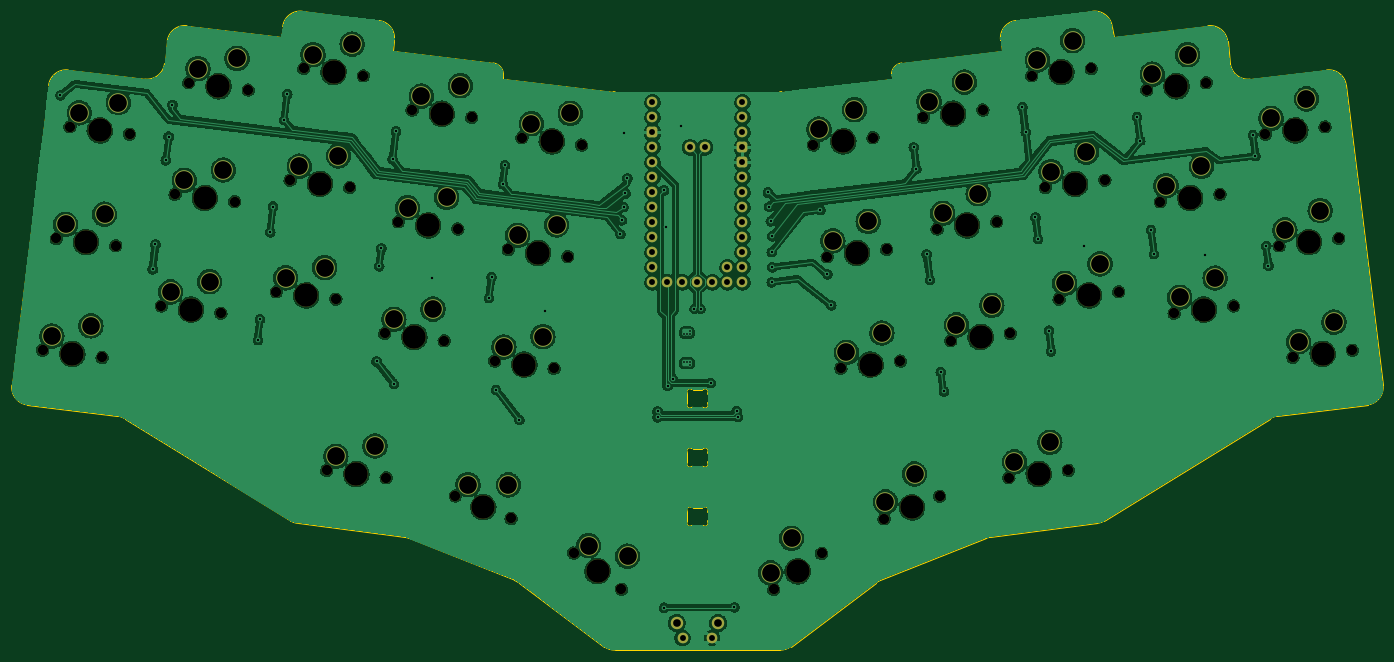
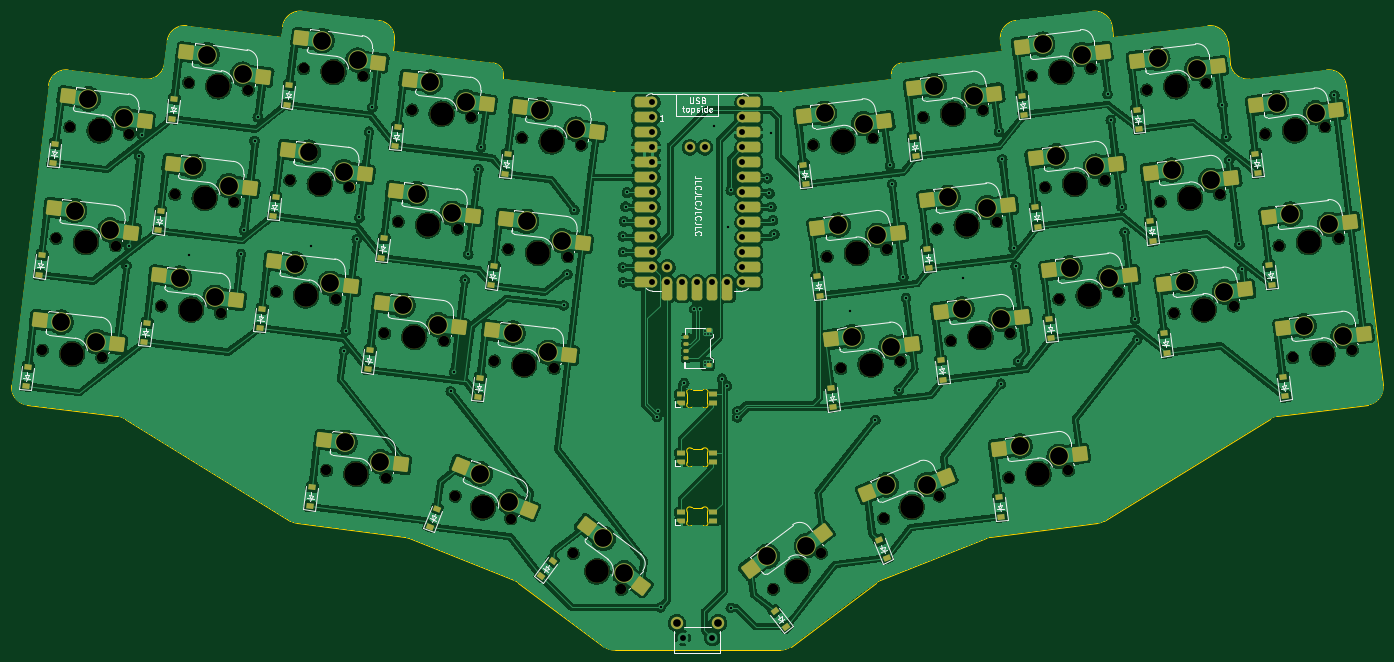
Circuit board: 11 layer files. Board 232.2 x 108.2 mm.
- bottom_copper: fatboy-B_Cu.gbr (704156 bytes)
- bottom_mask: fatboy-B_Mask.gbr (16967 bytes)
- paste: fatboy-B_Paste.gbr (8797 bytes)
- bottom_silk: fatboy-B_Silkscreen.gbr (53327 bytes)
- outline: fatboy-Edge_Cuts.gbr (7837 bytes)
- top_copper: fatboy-F_Cu.gbr (527642 bytes)
- top_mask: fatboy-F_Mask.gbr (8339 bytes)
- paste: fatboy-F_Paste.gbr (493 bytes)
- top_silk: fatboy-F_Silkscreen.gbr (494 bytes)
- drill: fatboy-NPTH.drl (2159 bytes)
- drill: fatboy-PTH.drl (3744 bytes)

=== bottom_copper: fatboy-B_Cu.gbr (704156 bytes, source omitted) ===
=== bottom_mask: fatboy-B_Mask.gbr (16967 bytes, source omitted) ===
=== paste: fatboy-B_Paste.gbr (8797 bytes, source omitted) ===
=== bottom_silk: fatboy-B_Silkscreen.gbr (53327 bytes, source omitted) ===
=== outline: fatboy-Edge_Cuts.gbr (7837 bytes, source omitted) ===
=== top_copper: fatboy-F_Cu.gbr (527642 bytes, source omitted) ===
=== top_mask: fatboy-F_Mask.gbr (8339 bytes, source omitted) ===
=== paste: fatboy-F_Paste.gbr ===
%TF.GenerationSoftware,KiCad,Pcbnew,7.0.10-7.0.10~ubuntu22.04.1*%
%TF.CreationDate,2024-01-12T22:57:13+01:00*%
%TF.ProjectId,fatboy,66617462-6f79-42e6-9b69-6361645f7063,rev?*%
%TF.SameCoordinates,Original*%
%TF.FileFunction,Paste,Top*%
%TF.FilePolarity,Positive*%
%FSLAX46Y46*%
G04 Gerber Fmt 4.6, Leading zero omitted, Abs format (unit mm)*
G04 Created by KiCad (PCBNEW 7.0.10-7.0.10~ubuntu22.04.1) date 2024-01-12 22:57:13*
%MOMM*%
%LPD*%
G01*
G04 APERTURE LIST*
G04 APERTURE END LIST*
M02*

=== top_silk: fatboy-F_Silkscreen.gbr ===
%TF.GenerationSoftware,KiCad,Pcbnew,7.0.10-7.0.10~ubuntu22.04.1*%
%TF.CreationDate,2024-01-12T22:57:13+01:00*%
%TF.ProjectId,fatboy,66617462-6f79-42e6-9b69-6361645f7063,rev?*%
%TF.SameCoordinates,Original*%
%TF.FileFunction,Legend,Top*%
%TF.FilePolarity,Positive*%
%FSLAX46Y46*%
G04 Gerber Fmt 4.6, Leading zero omitted, Abs format (unit mm)*
G04 Created by KiCad (PCBNEW 7.0.10-7.0.10~ubuntu22.04.1) date 2024-01-12 22:57:13*
%MOMM*%
%LPD*%
G01*
G04 APERTURE LIST*
G04 APERTURE END LIST*
M02*

=== drill: fatboy-NPTH.drl ===
M48
; DRILL file {KiCad 7.0.10-7.0.10~ubuntu22.04.1} date Fr 12 Jan 2024 22:57:10 CET
; FORMAT={-:-/ absolute / inch / decimal}
; #@! TF.CreationDate,2024-01-12T22:57:10+01:00
; #@! TF.GenerationSoftware,Kicad,Pcbnew,7.0.10-7.0.10~ubuntu22.04.1
; #@! TF.FileFunction,NonPlated,1,2,NPTH
FMAT,2
INCH
; #@! TA.AperFunction,NonPlated,NPTH,ComponentDrill
T1C0.0689
; #@! TA.AperFunction,NonPlated,NPTH,ComponentDrill
T2C0.1570
%
G90
G05
T1
X3.3406Y-5.6657
X3.432Y-4.9213
X3.5234Y-4.177
X3.7376Y-5.7144
X3.829Y-4.9701
X3.9204Y-4.2257
X4.1323Y-5.3712
X4.2237Y-4.6268
X4.3151Y-3.8825
X4.5294Y-5.42
X4.6208Y-4.6756
X4.7122Y-3.9312
X4.8995Y-5.277
X4.9909Y-4.5326
X5.0823Y-3.7883
X5.2342Y-6.4672
X5.2965Y-5.3257
X5.3879Y-4.5814
X5.4793Y-3.837
X5.6211Y-5.554
X5.6313Y-6.5159
X5.7125Y-4.8096
X5.8039Y-4.0653
X6.0181Y-5.6027
X6.0931Y-6.6374
X6.1095Y-4.8584
X6.2009Y-4.114
X6.354Y-5.7382
X6.4454Y-4.9938
X6.464Y-6.7872
X6.5368Y-4.2495
X6.7511Y-5.787
X6.8425Y-5.0426
X6.8807Y-7.0186
X6.9339Y-4.2982
X7.2001Y-7.2593
X8.2145Y-7.2613
X8.48Y-4.2982
X8.534Y-7.0206
X8.5714Y-5.0426
X8.6628Y-5.787
X8.877Y-4.2495
X8.9507Y-6.7892
X8.9684Y-4.9938
X9.0598Y-5.7382
X9.213Y-4.114
X9.3044Y-4.8584
X9.3215Y-6.6393
X9.3958Y-5.6027
X9.61Y-4.0653
X9.7014Y-4.8096
X9.7826Y-6.5159
X9.7928Y-5.554
X9.9346Y-3.837
X10.026Y-4.5814
X10.1174Y-5.3257
X10.1796Y-6.4672
X10.3316Y-3.7883
X10.423Y-4.5326
X10.5144Y-5.277
X10.7017Y-3.9312
X10.7931Y-4.6756
X10.8845Y-5.42
X11.0987Y-3.8825
X11.1901Y-4.6268
X11.2815Y-5.3712
X11.4935Y-4.2257
X11.5849Y-4.9701
X11.6763Y-5.7144
X11.8905Y-4.177
X11.9819Y-4.9213
X12.0733Y-5.6657
T2
X3.5391Y-5.6901
X3.6305Y-4.9457
X3.7219Y-4.2013
X4.3309Y-5.3956
X4.4223Y-4.6512
X4.5136Y-3.9069
X5.098Y-5.3014
X5.1894Y-4.557
X5.2808Y-3.8126
X5.4328Y-6.4915
X5.8196Y-5.5784
X5.911Y-4.834
X6.0024Y-4.0896
X6.2786Y-6.7123
X6.5525Y-5.7626
X6.6439Y-5.0182
X6.7353Y-4.2739
X7.0404Y-7.139
X8.3742Y-7.1409
X8.6785Y-4.2739
X8.7699Y-5.0182
X8.8613Y-5.7626
X9.1361Y-6.7143
X9.4115Y-4.0896
X9.5029Y-4.834
X9.5943Y-5.5784
X9.9811Y-6.4915
X10.1331Y-3.8126
X10.2245Y-4.557
X10.3159Y-5.3014
X10.9002Y-3.9069
X10.9916Y-4.6512
X11.083Y-5.3956
X11.692Y-4.2013
X11.7834Y-4.9457
X11.8748Y-5.6901
M30

=== drill: fatboy-PTH.drl ===
M48
; DRILL file {KiCad 7.0.10-7.0.10~ubuntu22.04.1} date Fr 12 Jan 2024 22:57:10 CET
; FORMAT={-:-/ absolute / inch / decimal}
; #@! TF.CreationDate,2024-01-12T22:57:10+01:00
; #@! TF.GenerationSoftware,Kicad,Pcbnew,7.0.10-7.0.10~ubuntu22.04.1
; #@! TF.FileFunction,Plated,1,2,PTH
FMAT,2
INCH
; #@! TA.AperFunction,Plated,PTH,ComponentDrill
T1C0.0118
; #@! TA.AperFunction,Plated,PTH,ViaDrill
T2C0.0157
; #@! TA.AperFunction,Plated,PTH,ComponentDrill
T3C0.0394
; #@! TA.AperFunction,Plated,PTH,ComponentDrill
T4C0.0512
; #@! TA.AperFunction,Plated,PTH,ComponentDrill
T5C0.1181
%
G90
G05
T1
X7.6178Y-5.5578
X7.6178Y-5.7429
X7.6374Y-5.5578
X7.6374Y-5.7429
X7.6571Y-5.5382
X7.6571Y-5.5578
X7.6571Y-5.7429
X7.6571Y-5.7626
T2
X3.4597Y-3.9671
X4.0748Y-5.1275
X4.0933Y-4.9612
X4.1621Y-4.4005
X4.1816Y-4.2422
X4.2067Y-4.0291
X4.7766Y-5.5985
X4.7895Y-5.4612
X4.8588Y-4.8807
X4.8779Y-4.7085
X4.9509Y-4.1304
X4.972Y-3.9585
X5.5683Y-5.7413
X5.5847Y-5.1067
X5.5993Y-4.9875
X5.6742Y-4.3938
X5.6828Y-5.8902
X5.697Y-4.2081
X5.9371Y-5.1872
X6.3164Y-5.3175
X6.3337Y-5.1768
X6.3641Y-5.9302
X6.4095Y-4.5594
X6.4229Y-4.4341
X6.5201Y-6.1299
X6.6871Y-5.4059
X7.1935Y-4.8928
X7.2029Y-4.8007
X7.2139Y-4.7109
X7.2183Y-4.2185
X7.2269Y-4.6212
X7.2394Y-4.5196
X7.4409Y-6.1142
X7.4414Y-6.0743
X7.4838Y-7.3836
X7.4839Y-4.601
X7.4995Y-4.8434
X7.5084Y-5.9031
X7.543Y-5.8569
X7.5984Y-4.1732
X7.6863Y-5.3895
X7.7276Y-5.3895
X7.7949Y-5.8845
X7.9523Y-7.3797
X7.9681Y-6.0717
X7.9764Y-6.1102
X8.1763Y-4.6147
X8.1859Y-4.7087
X8.1959Y-4.8066
X8.2023Y-5.2135
X8.2023Y-5.0127
X8.2042Y-5.1131
X8.2042Y-4.9068
X8.5263Y-4.7315
X8.573Y-5.1601
X8.5984Y-5.3672
X9.1489Y-4.3137
X9.1664Y-4.4563
X9.2345Y-5.0271
X9.2574Y-5.1968
X9.3288Y-5.8108
X9.3507Y-5.941
X9.8735Y-4.0442
X9.8958Y-4.2101
X9.96Y-4.7813
X9.9777Y-4.9259
X10.0506Y-5.5357
X10.0635Y-5.673
X10.2806Y-4.9684
X10.6373Y-4.1111
X10.6587Y-4.2691
X10.7299Y-4.8653
X10.7496Y-5.0255
X11.0931Y-5.0309
X11.4098Y-4.2324
X11.4268Y-4.3711
X11.4985Y-4.9712
X11.5127Y-5.1023
T3
X7.4069Y-4.0139
X7.4069Y-4.1139
X7.4069Y-4.2139
X7.4069Y-4.3139
X7.4069Y-4.4139
X7.4069Y-4.5139
X7.4069Y-4.6139
X7.4069Y-4.7139
X7.4069Y-4.8139
X7.4069Y-4.9139
X7.4069Y-5.0139
X7.4069Y-5.1139
X7.4069Y-5.2139
X7.5069Y-5.2139
X7.6069Y-5.2139
X7.6079Y-7.5833
X7.6569Y-4.3139
X7.7069Y-5.2139
X7.7569Y-4.3139
X7.8048Y-7.5833
X7.8069Y-5.2139
X7.9069Y-5.1139
X7.9069Y-5.2139
X8.0069Y-4.0139
X8.0069Y-4.1139
X8.0069Y-4.2139
X8.0069Y-4.3139
X8.0069Y-4.4139
X8.0069Y-4.5139
X8.0069Y-4.6139
X8.0069Y-4.7139
X8.0069Y-4.8139
X8.0069Y-4.9139
X8.0069Y-5.0139
X8.0069Y-5.1139
X8.0069Y-5.2139
T4
X7.5685Y-7.4849
X7.8441Y-7.4849
T5
X3.4024Y-5.5725
X3.4938Y-4.8282
X3.5852Y-4.0838
X3.6627Y-5.5037
X3.7541Y-4.7594
X3.8455Y-4.015
X4.1942Y-5.278
X4.2856Y-4.5337
X4.377Y-3.7893
X4.4545Y-5.2093
X4.5459Y-4.4649
X4.6373Y-3.7205
X4.9613Y-5.1838
X5.0527Y-4.4395
X5.1441Y-3.6951
X5.2216Y-5.115
X5.2961Y-6.374
X5.313Y-4.3707
X5.4044Y-3.6263
X5.5564Y-6.3052
X5.6829Y-5.4608
X5.7743Y-4.7165
X5.8657Y-3.9721
X5.9432Y-5.3921
X6.0346Y-4.6477
X6.126Y-3.9033
X6.177Y-6.5634
X6.4159Y-5.645
X6.4462Y-6.5643
X6.5073Y-4.9007
X6.5986Y-4.1563
X6.6762Y-5.5763
X6.7676Y-4.8319
X6.859Y-4.0875
X6.9808Y-6.9688
X7.2406Y-7.0394
X8.1943Y-7.1513
X8.3337Y-6.921
X8.5175Y-4.1929
X8.6089Y-4.9372
X8.7003Y-5.6816
X8.7534Y-4.0632
X8.8448Y-4.8075
X8.9362Y-5.5519
X8.9596Y-6.6777
X9.1539Y-6.4914
X9.2504Y-4.0087
X9.3418Y-4.753
X9.4332Y-5.4974
X9.4864Y-3.879
X9.5778Y-4.6233
X9.6692Y-5.3677
X9.82Y-6.4106
X9.972Y-3.7317
X10.056Y-6.2808
X10.0634Y-4.476
X10.1548Y-5.2204
X10.208Y-3.6019
X10.2993Y-4.3463
X10.3907Y-5.0907
X10.7392Y-3.8259
X10.8306Y-4.5702
X10.9219Y-5.3146
X10.9751Y-3.6962
X11.0665Y-4.4405
X11.1579Y-5.1849
X11.5309Y-4.1204
X11.6223Y-4.8647
X11.7137Y-5.6091
X11.7668Y-3.9906
X11.8582Y-4.735
X11.9496Y-5.4794
M30

